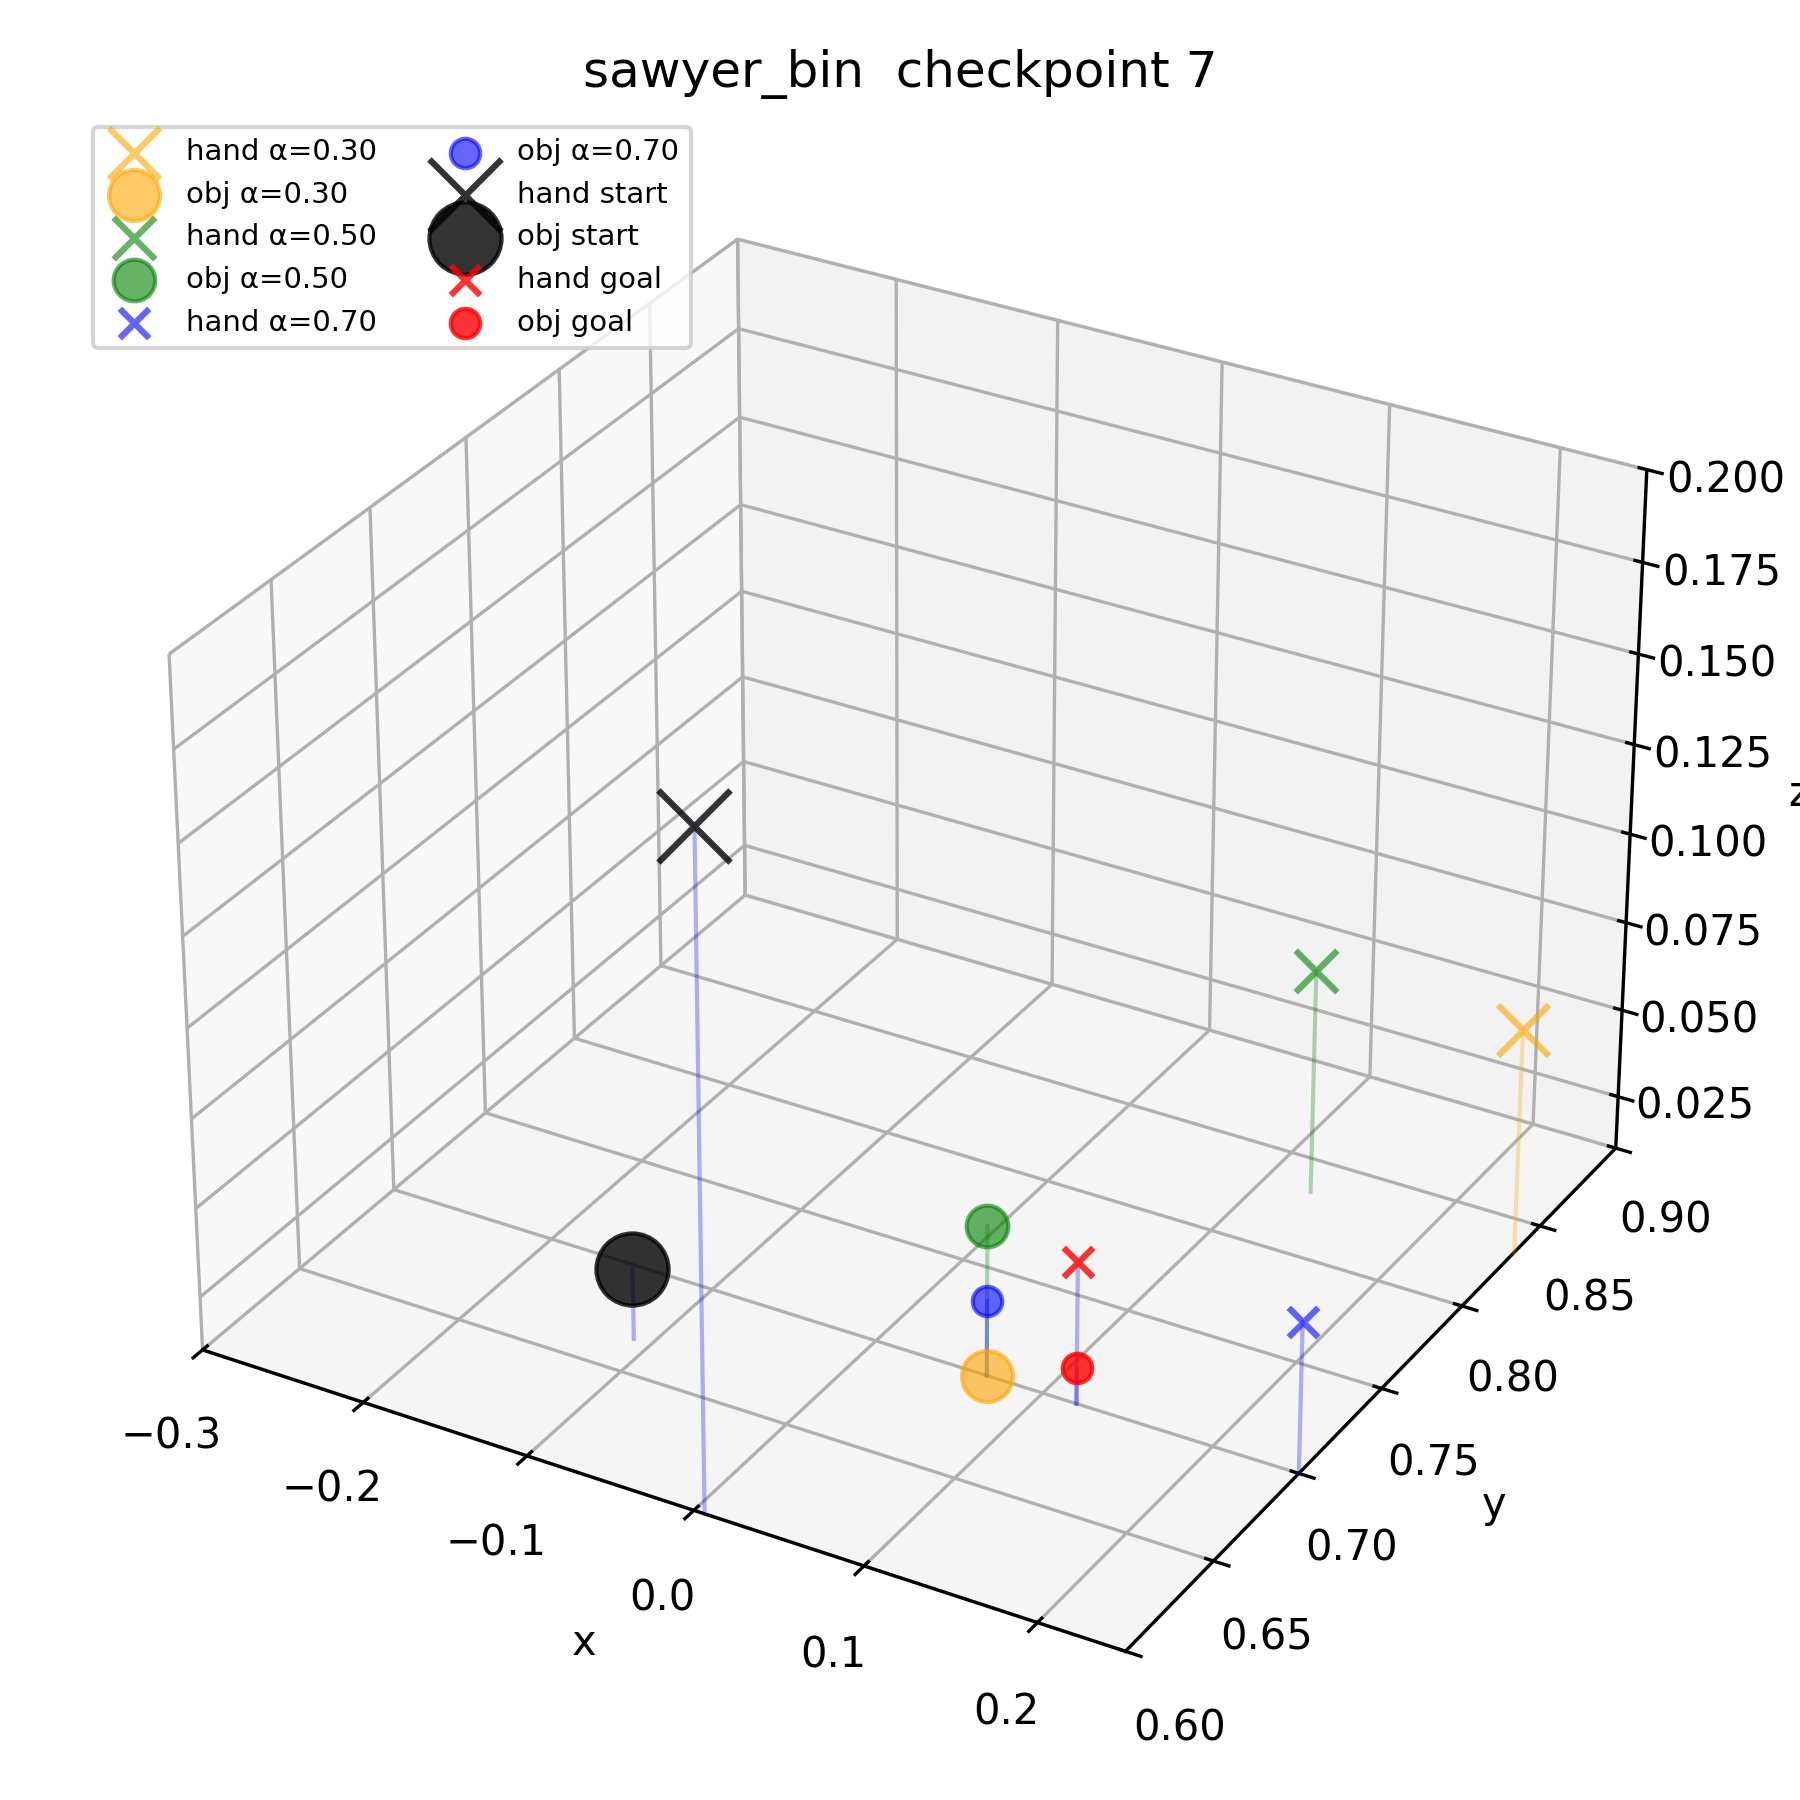

The file beside this chart, header and first rows:
ckpt_num, seed_num, alpha, hand_x, hand_y, hand_z, obj_x, obj_y, obj_z, label
7, 42, 0.0, 0.006152, 0.6002, 0.1943, -0.1106, 0.6663, 0.03, start
7, 42, 1.0, 0.12, 0.7, 0.05, 0.12, 0.7, 0.02, goal
7, 42, 0.3, 0.25, 0.8333, 0.07333, 0.06667, 0.7, 0.01, interp
7, 42, 0.5, 0.1278, 0.8333, 0.07333, 0.06667, 0.7, 0.05222, interp
7, 42, 0.7, 0.25, 0.7, 0.05222, 0.06667, 0.7, 0.03111, interp
